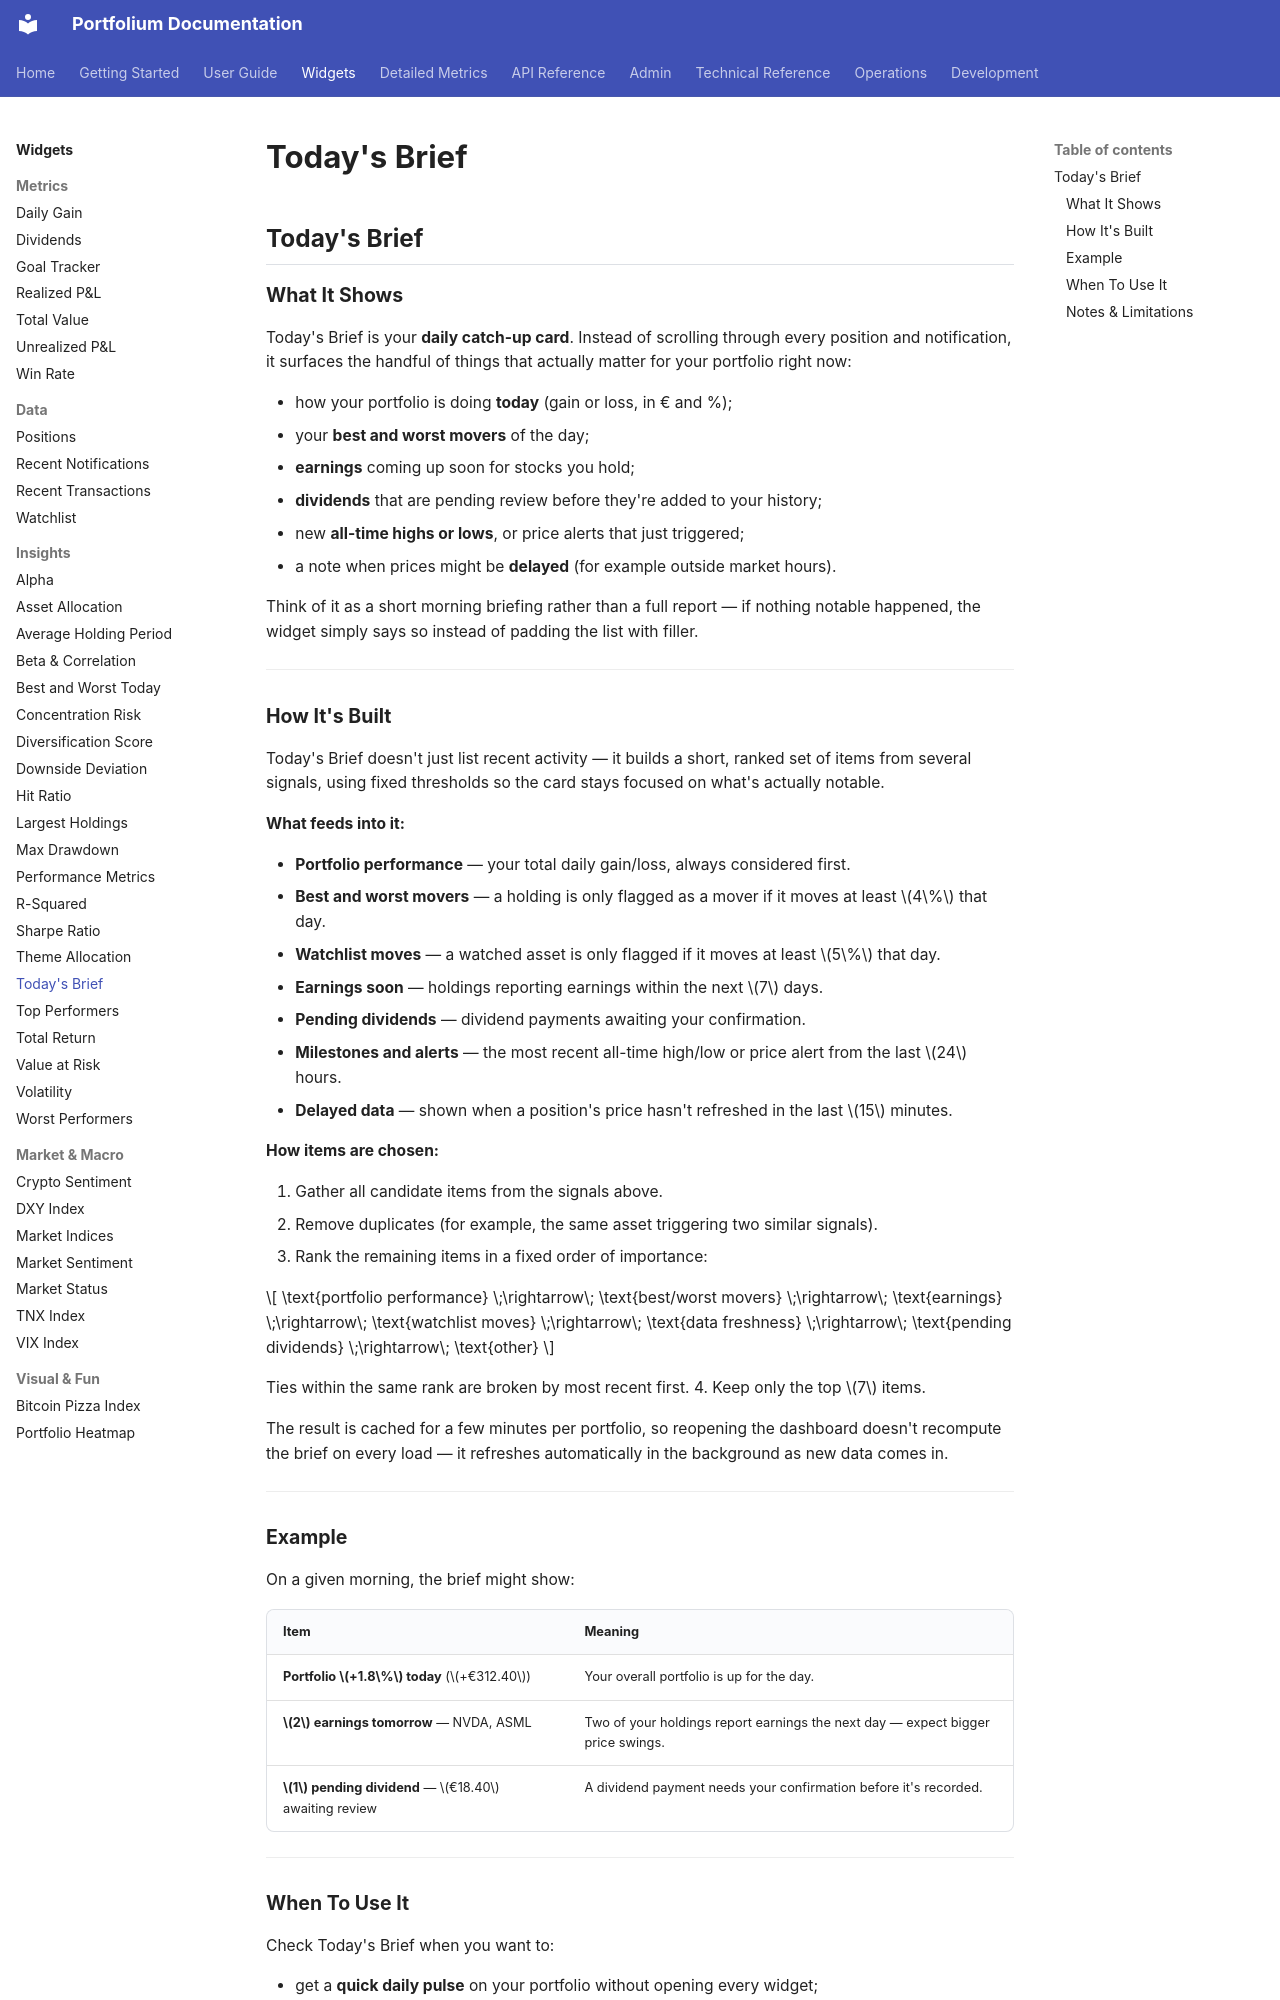

repository: ArthurMTX/Portfolium · page: widgets/today-brief/index.html · generator: mkdocs

## Today's Brief

### What It Shows

Today's Brief is your **daily catch-up card**. Instead of scrolling through every position and notification, it surfaces the handful of things that actually matter for your portfolio right now:

- how your portfolio is doing **today** (gain or loss, in € and %);
- your **best and worst movers** of the day;
- **earnings** coming up soon for stocks you hold;
- **dividends** that are pending review before they're added to your history;
- new **all-time highs or lows**, or price alerts that just triggered;
- a note when prices might be **delayed** (for example outside market hours).

Think of it as a short morning briefing rather than a full report — if nothing notable happened, the widget simply says so instead of padding the list with filler.

---

### How It's Built

Today's Brief doesn't just list recent activity — it builds a short, ranked set of items from several signals, using fixed thresholds so the card stays focused on what's actually notable.

**What feeds into it:**

- **Portfolio performance** — your total daily gain/loss, always considered first.
- **Best and worst movers** — a holding is only flagged as a mover if it moves at least $4\%$ that day.
- **Watchlist moves** — a watched asset is only flagged if it moves at least $5\%$ that day.
- **Earnings soon** — holdings reporting earnings within the next $7$ days.
- **Pending dividends** — dividend payments awaiting your confirmation.
- **Milestones and alerts** — the most recent all-time high/low or price alert from the last $24$ hours.
- **Delayed data** — shown when a position's price hasn't refreshed in the last $15$ minutes.

**How items are chosen:**

1. Gather all candidate items from the signals above.
2. Remove duplicates (for example, the same asset triggering two similar signals).
3. Rank the remaining items in a fixed order of importance:

$$
\text{portfolio performance} \;\rightarrow\; \text{best/worst movers} \;\rightarrow\; \text{earnings} \;\rightarrow\; \text{watchlist moves} \;\rightarrow\; \text{data freshness} \;\rightarrow\; \text{pending dividends} \;\rightarrow\; \text{other}
$$

   Ties within the same rank are broken by most recent first.
4. Keep only the top $7$ items.

The result is cached for a few minutes per portfolio, so reopening the dashboard doesn't recompute the brief on every load — it refreshes automatically in the background as new data comes in.

---

### Example

On a given morning, the brief might show:

| Item | Meaning |
|---|---|
| **Portfolio $+1.8\%$ today** ($+€312.40$) | Your overall portfolio is up for the day. |
| **$2$ earnings tomorrow** — NVDA, ASML | Two of your holdings report earnings the next day — expect bigger price swings. |
| **$1$ pending dividend** — $€18.40$ awaiting review | A dividend payment needs your confirmation before it's recorded. |

---
